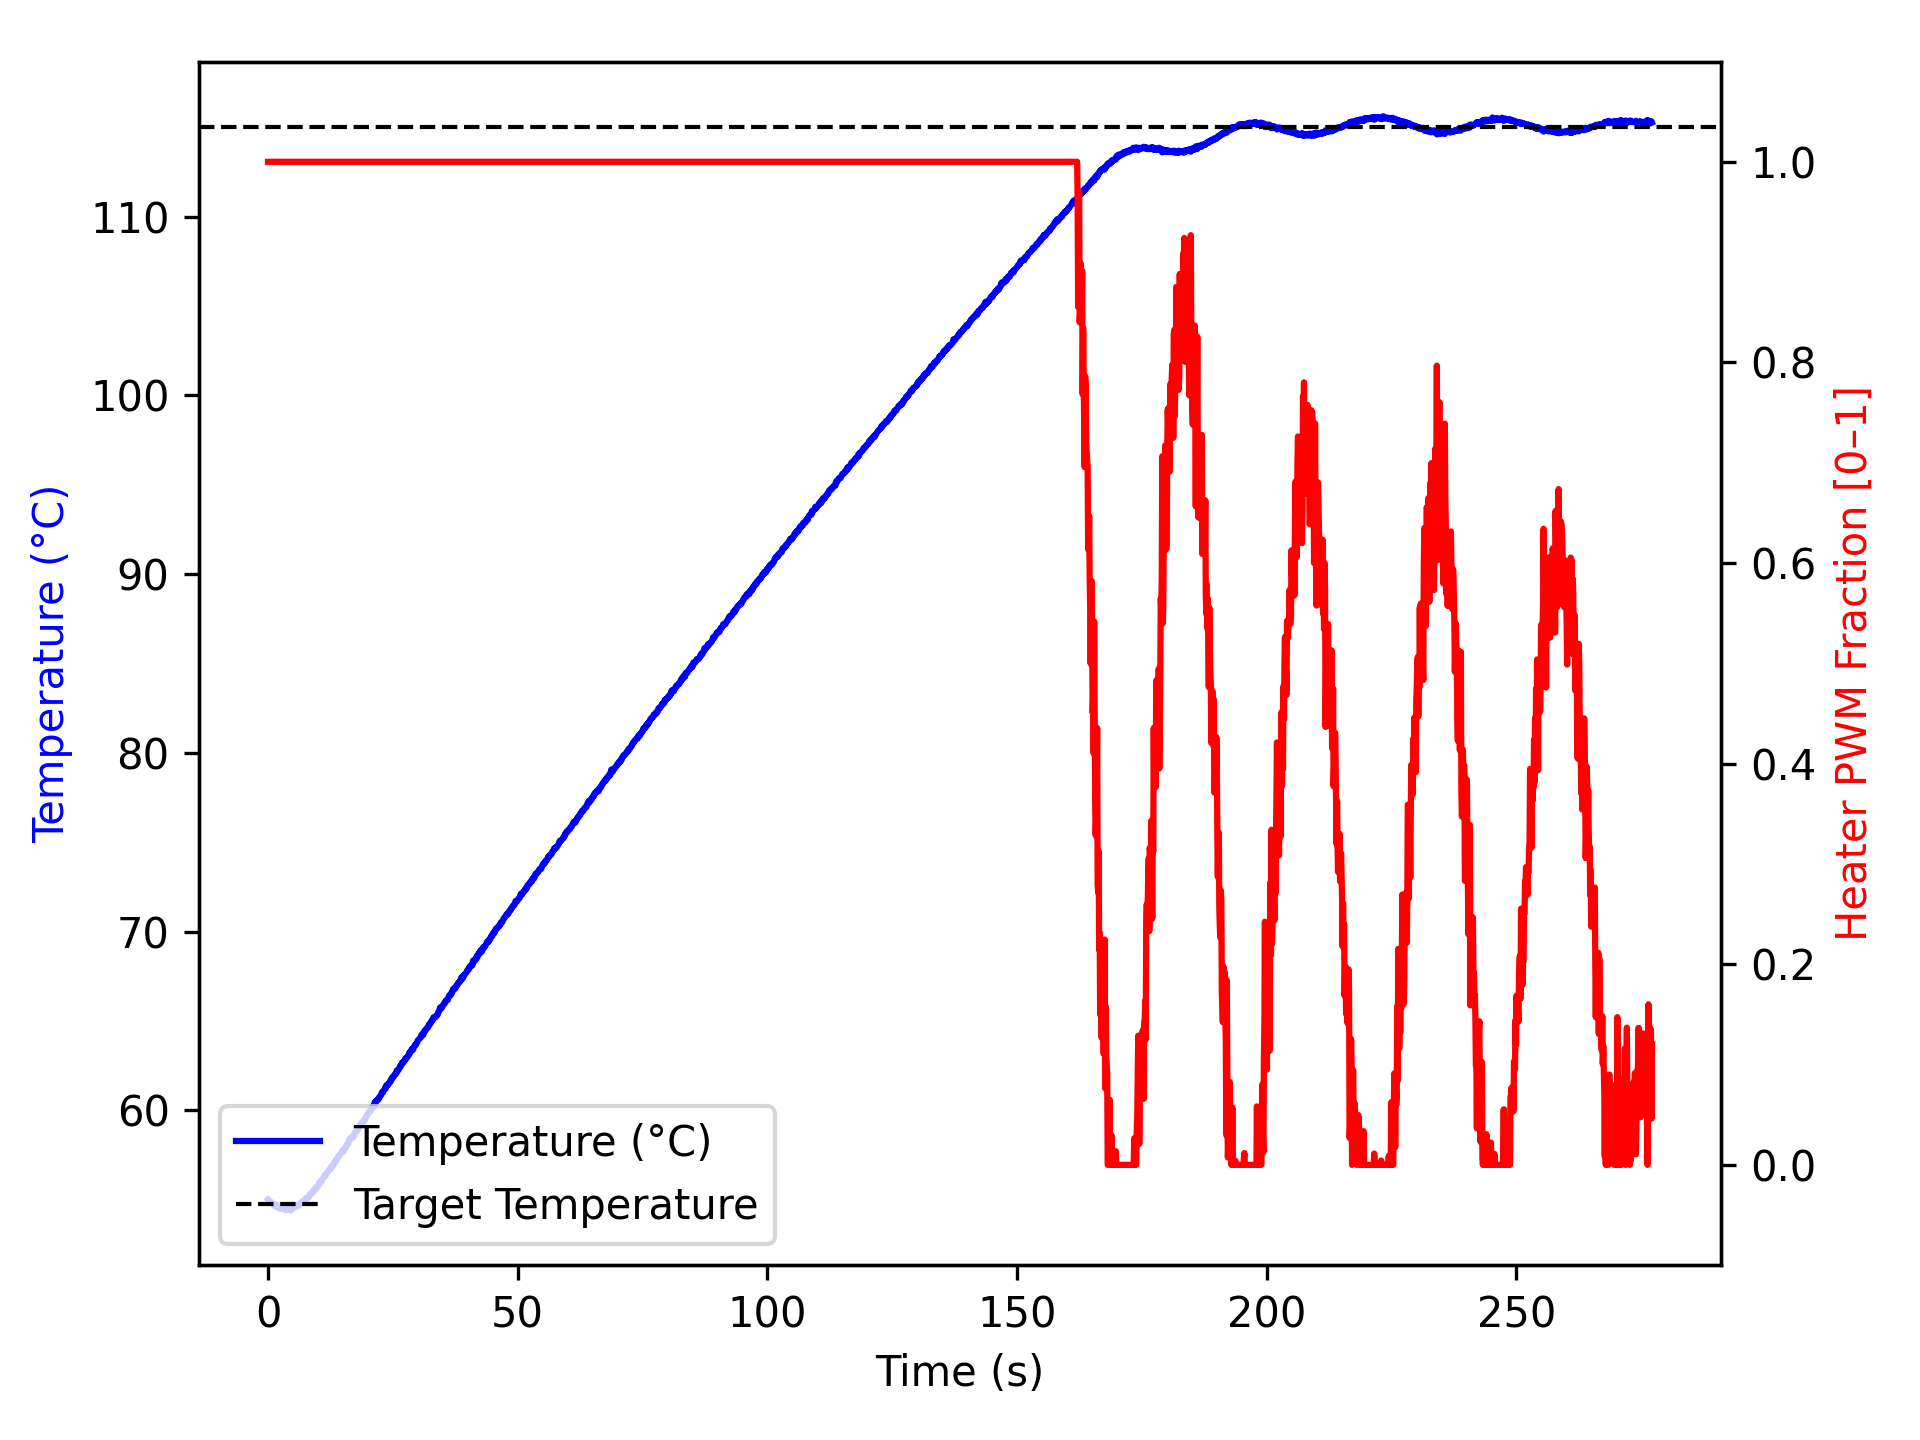

Data behind this chart, as committed beside it:
time_ms, temperature, heater
1, 55.02, 1.0
1103, 54.74, 1.0
1204, 54.72, 1.0
1305, 54.73, 1.0
1406, 54.63, 1.0
1508, 54.7, 1.0
1608, 54.75, 1.0
1708, 54.63, 1.0
1809, 54.63, 1.0
1909, 54.68, 1.0
2009, 54.63, 1.0
2109, 54.67, 1.0
2209, 54.52, 1.0
2309, 54.61, 1.0
2409, 54.55, 1.0
2509, 54.52, 1.0
2609, 54.56, 1.0
2709, 54.49, 1.0
2809, 54.52, 1.0
2909, 54.49, 1.0
3009, 54.52, 1.0
3109, 54.52, 1.0
3209, 54.5, 1.0
3309, 54.54, 1.0
3409, 54.45, 1.0
3510, 54.42, 1.0
3610, 54.49, 1.0
3711, 54.52, 1.0
3813, 54.45, 1.0
3914, 54.48, 1.0
4015, 54.47, 1.0
4116, 54.49, 1.0
4217, 54.52, 1.0
4317, 54.5, 1.0
4417, 54.52, 1.0
4517, 54.41, 1.0
4617, 54.5, 1.0
4717, 54.56, 1.0
4817, 54.5, 1.0
4918, 54.52, 1.0
5018, 54.54, 1.0
5118, 54.55, 1.0
5219, 54.56, 1.0
5319, 54.56, 1.0
5419, 54.61, 1.0
5520, 54.67, 1.0
5620, 54.67, 1.0
5720, 54.63, 1.0
5820, 54.67, 1.0
5921, 54.68, 1.0
6022, 54.66, 1.0
6123, 54.72, 1.0
6224, 54.74, 1.0
6326, 54.77, 1.0
6426, 54.75, 1.0
6526, 54.84, 1.0
6627, 54.84, 1.0
6727, 54.82, 1.0
6827, 54.84, 1.0
6928, 54.88, 1.0
... 2,693 more rows
